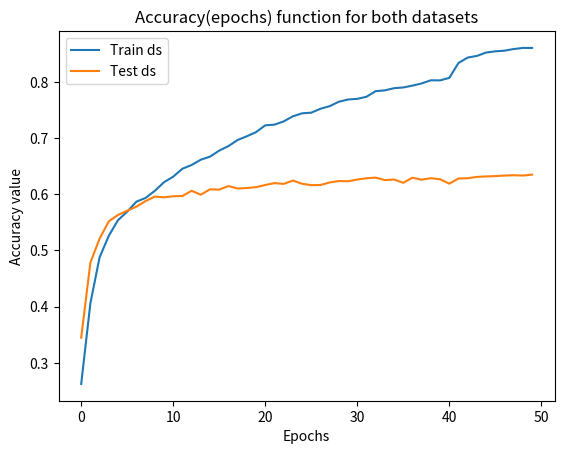

Write the Python code that produced this figure.
import matplotlib.pyplot as plt

loss = [1.745792031288147, 1.4817336797714233, 1.3052270412445068, 1.2144016027450562, 1.1548928022384644, 1.116270899772644, 1.0792815685272217, 1.0514719486236572, 1.0174199342727661, 0.9908761382102966, 0.9633180499076843, 0.9354682564735413, 0.9116452932357788, 0.8936338424682617, 0.8751314878463745, 0.8483260869979858, 0.828559160232544, 0.802895188331604, 0.7841842770576477, 0.7675408124923706, 0.7397943735122681, 0.7347694039344788, 0.7170444130897522, 0.6994702219963074, 0.6838132739067078, 0.6784659624099731, 0.6687257289886475, 0.6446950435638428, 0.6358578205108643, 0.6218910217285156, 0.6173234581947327, 0.6145734786987305, 0.587636411190033, 0.5840865969657898, 0.5733206272125244, 0.5674259066581726, 0.5587339997291565, 0.550446093082428, 0.5403916239738464, 0.5361172556877136, 0.5245256423950195, 0.4549542963504791, 0.4252394437789917, 0.4173588752746582, 0.40844497084617615, 0.3957420587539673, 0.387738972902298, 0.3850582242012024, 0.37771371006965637, 0.37978431582450867]
accuracy =  [0.26205214858055115, 0.40597036480903625, 0.4877091348171234, 0.5260849595069885, 0.5538853406906128, 0.5690588355064392, 0.5868496298789978, 0.5935344696044922, 0.60616135597229, 0.6215470433235168, 0.6313797831535339, 0.6455628871917725, 0.652212381362915, 0.6616560220718384, 0.6671028733253479, 0.6778198480606079, 0.6859194040298462, 0.6967424750328064, 0.7033565640449524, 0.7107841372489929, 0.7228451371192932, 0.7240830659866333, 0.7298482656478882, 0.7389382123947144, 0.7442436218261719, 0.7454462051391602, 0.7524139881134033, 0.7570120096206665, 0.7649347186088562, 0.7688961029052734, 0.7700633406639099, 0.7737771272659302, 0.7837513089179993, 0.7851660847663879, 0.7890920639038086, 0.7903653383255005, 0.7936193346977234, 0.7975807189941406, 0.8031337261199951, 0.8029922246932983, 0.8074488043785095, 0.8340112566947937, 0.8436317443847656, 0.8465673923492432, 0.852580189704895, 0.8547377586364746, 0.8559049367904663, 0.8588405847549438, 0.8608213067054749, 0.8608213067054749]
val_loss = [1.6066416501998901, 1.3254848718643188, 1.2228220701217651, 1.1547797918319702, 1.1214905977249146, 1.1047909259796143, 1.0918101072311401, 1.0779364109039307, 1.0586817264556885, 1.053141474723816, 1.0491914749145508, 1.0591410398483276, 1.048557162284851, 1.0350673198699951, 1.0333248376846313, 1.0336501598358154, 1.0277012586593628, 1.0451593399047852, 1.040160059928894, 1.0467652082443237, 1.0546149015426636, 1.053442120552063, 1.0354952812194824, 1.0647245645523071, 1.0578536987304688, 1.064499020576477, 1.0777119398117065, 1.0732252597808838, 1.067681074142456, 1.0785831212997437, 1.087206244468689, 1.0698226690292358, 1.0819480419158936, 1.1060330867767334, 1.113080382347107, 1.1034572124481201, 1.1129642724990845, 1.1059013605117798, 1.1537340879440308, 1.1298824548721313, 1.1358718872070312, 1.1213133335113525, 1.159509301185608, 1.154029369354248, 1.1667835712432861, 1.1715432405471802, 1.1874781847000122, 1.1833802461624146, 1.1955430507659912, 1.1887649297714233]
val_accuracy = [0.3444177210330963, 0.47827932238578796, 0.5210131406784058, 0.5518607497215271, 0.5631809830665588, 0.5706806182861328, 0.57803875207901, 0.587943971157074, 0.5958681106567383, 0.5945945978164673, 0.5964341163635254, 0.5970001220703125, 0.6061978340148926, 0.5992642045021057, 0.6088863611221313, 0.6083203554153442, 0.614687979221344, 0.6103013753890991, 0.6111504435539246, 0.6127069592475891, 0.6165274977684021, 0.6199235916137695, 0.6185085773468018, 0.6244516968727112, 0.6187915802001953, 0.6162444949150085, 0.6165274977684021, 0.6210556030273438, 0.6236026883125305, 0.6231781244277954, 0.6262912154197693, 0.6285552382469177, 0.6296872496604919, 0.6253007054328918, 0.6262912154197693, 0.6204895973205566, 0.6295457482337952, 0.6260082125663757, 0.6286967396736145, 0.6267157196998596, 0.6189330816268921, 0.6281307339668274, 0.6285552382469177, 0.6309608221054077, 0.6318098306655884, 0.6323758363723755, 0.6333663463592529, 0.63393235206604, 0.6333663463592529, 0.6350643634796143]

plt.figure()
plt.plot(accuracy)
plt.plot(val_accuracy)
plt.title('Accuracy(epochs) function for both datasets')
plt.ylabel('Accuracy value')
plt.xlabel('Epochs')
plt.legend(['Train ds', 'Test ds'])
plt.show()